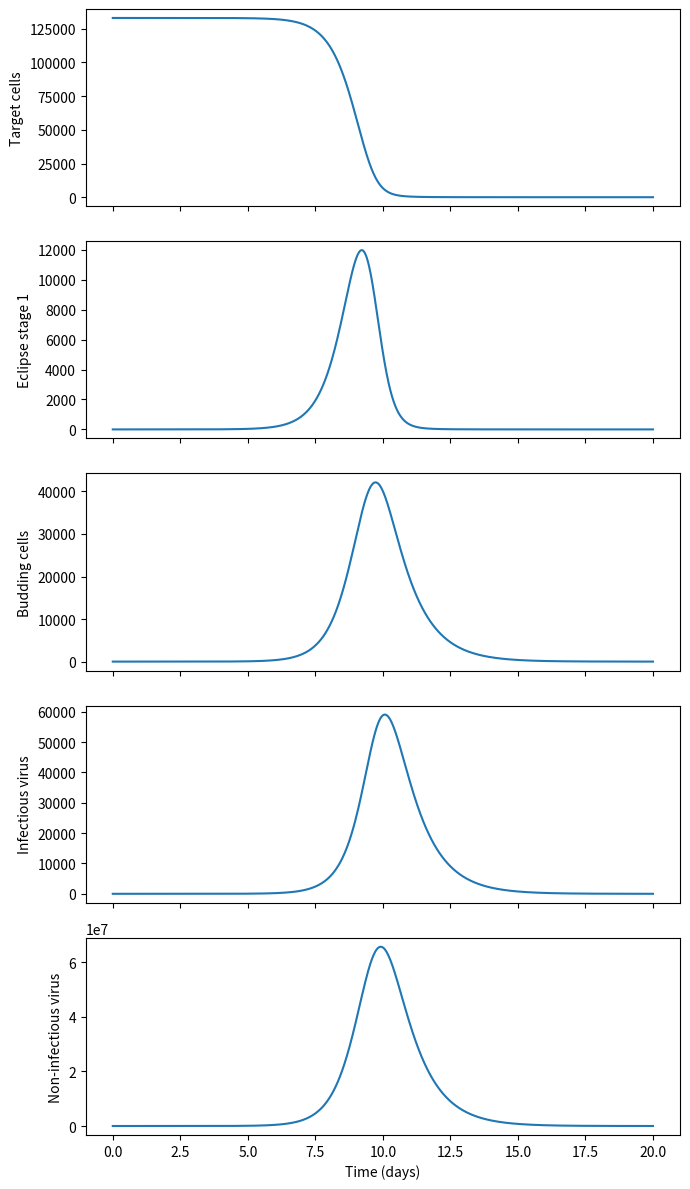
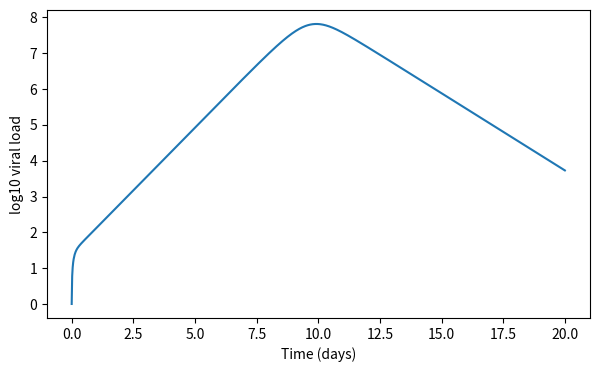

These charts were generated, in order, by the following Python code:
import matplotlib.pyplot as pltimport numpy as npfrom scipy.integrate import odeint# within-host infection dynamics with eclipse phase# Multiple cohort study of hospitalized SARS-CoV-2 in-host infection dynamics: Parameter estimates, identifiability, sensitivity and the eclipse phase profilet = np.linspace(0, 20, num=1000)alpha = 4.93e-5D = 1k = 1E = 5epsilon = 0.001B = 8000C = 5t_inf = 1params = [alpha, D, k, E, epsilon, B, C, t_inf]def sim(variables, t, params):        # parameters    alpha, D, k, E, epsilon, B, C, t_inf = params            # Target cells    yT = variables[0]        # Eclipse stage 1 to k    y_eclipse = variables[1:1+k]        # Budding    yB = variables[2]        # Infectious Virions    v = variables[3]        # Non-nfectious Virions    w = variables[4]        # equations        #derivative vector    dy = [0]*(4+k)        # Target cells    dy[0] = -alpha * yT * v        # Eclipse sstage 1    dy[1] = alpha * yT * v - (D + k*E) * y_eclipse[0]        # Eclipse stages 1...k    for j in range(1, k):        dy[1+j] = k* E * y_eclipse[j-1] - (D + k * E) * y_eclipse[j]         # Budding cells    dy[1+k] = k * E * y_eclipse[-1] -D * yB        # Infected virus    dy[2+k] = epsilon * B * yB - alpha * yT * v - C * v        # Non-infectious virus    dy[3+k] = (1 - epsilon) * B * yB - C * w        return dy# Initial conditionsyT0 = 1.33e5y_eclipse0 = [0] * kyB0 = 1 / 30v0 = 0w0 = 0y0 = [yT0] + y_eclipse0 + [yB0, v0, w0]y = odeint(sim, y0, t, args=(params,))fig, axes = plt.subplots(5, 1, figsize=(7, 12), sharex=True)axes[0].plot(t, y[:,0]); axes[0].set_ylabel("Target cells")axes[1].plot(t, y[:,1]); axes[1].set_ylabel("Eclipse stage 1")axes[2].plot(t, y[:,2]); axes[2].set_ylabel("Budding cells")axes[3].plot(t, y[:,3]); axes[3].set_ylabel("Infectious virus")axes[4].plot(t, y[:,4]); axes[4].set_ylabel("Non-infectious virus")axes[4].set_xlabel("Time (days)")plt.tight_layout()plt.show()viral_load = y[:,3] + y[:,4]plt.figure(figsize=(7,4))plt.plot(t, np.log10(viral_load + 1))plt.ylabel("log10 viral load")plt.xlabel("Time (days)")plt.show()